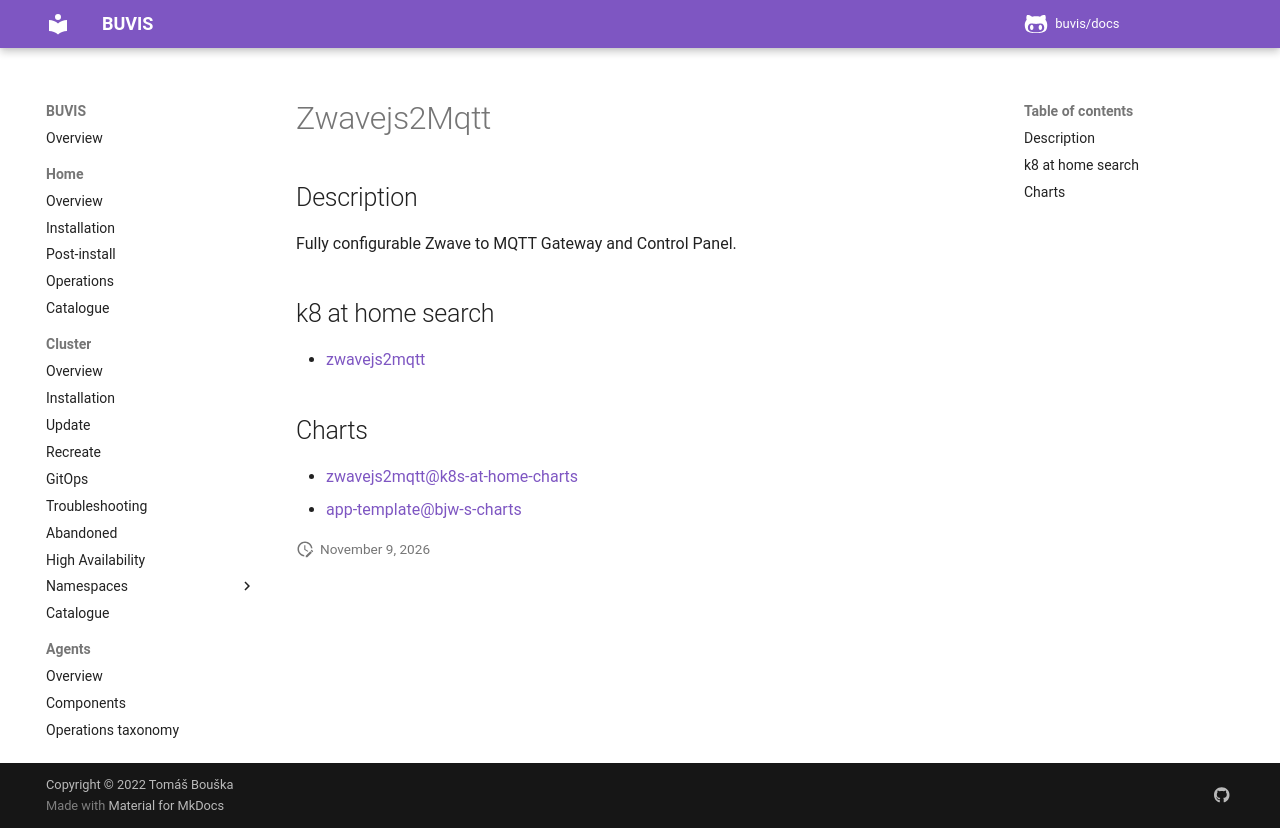

repository: buvis/docs · page: cluster/catalogue/zwavejs2mqtt/index.html · generator: mkdocs

# Zwavejs2Mqtt

## Description

Fully configurable Zwave to MQTT Gateway and Control Panel.

## k8 at home search

- [zwavejs2mqtt](https://nanne.dev/k8s-at-home-search/#/zwavejs2mqtt)

## Charts

- [zwavejs2mqtt@k8s-at-home-charts](https://k8s-at-home.com/charts/)
- [app-template@bjw-s-charts](https://bjw-s.github.io/helm-charts/)
